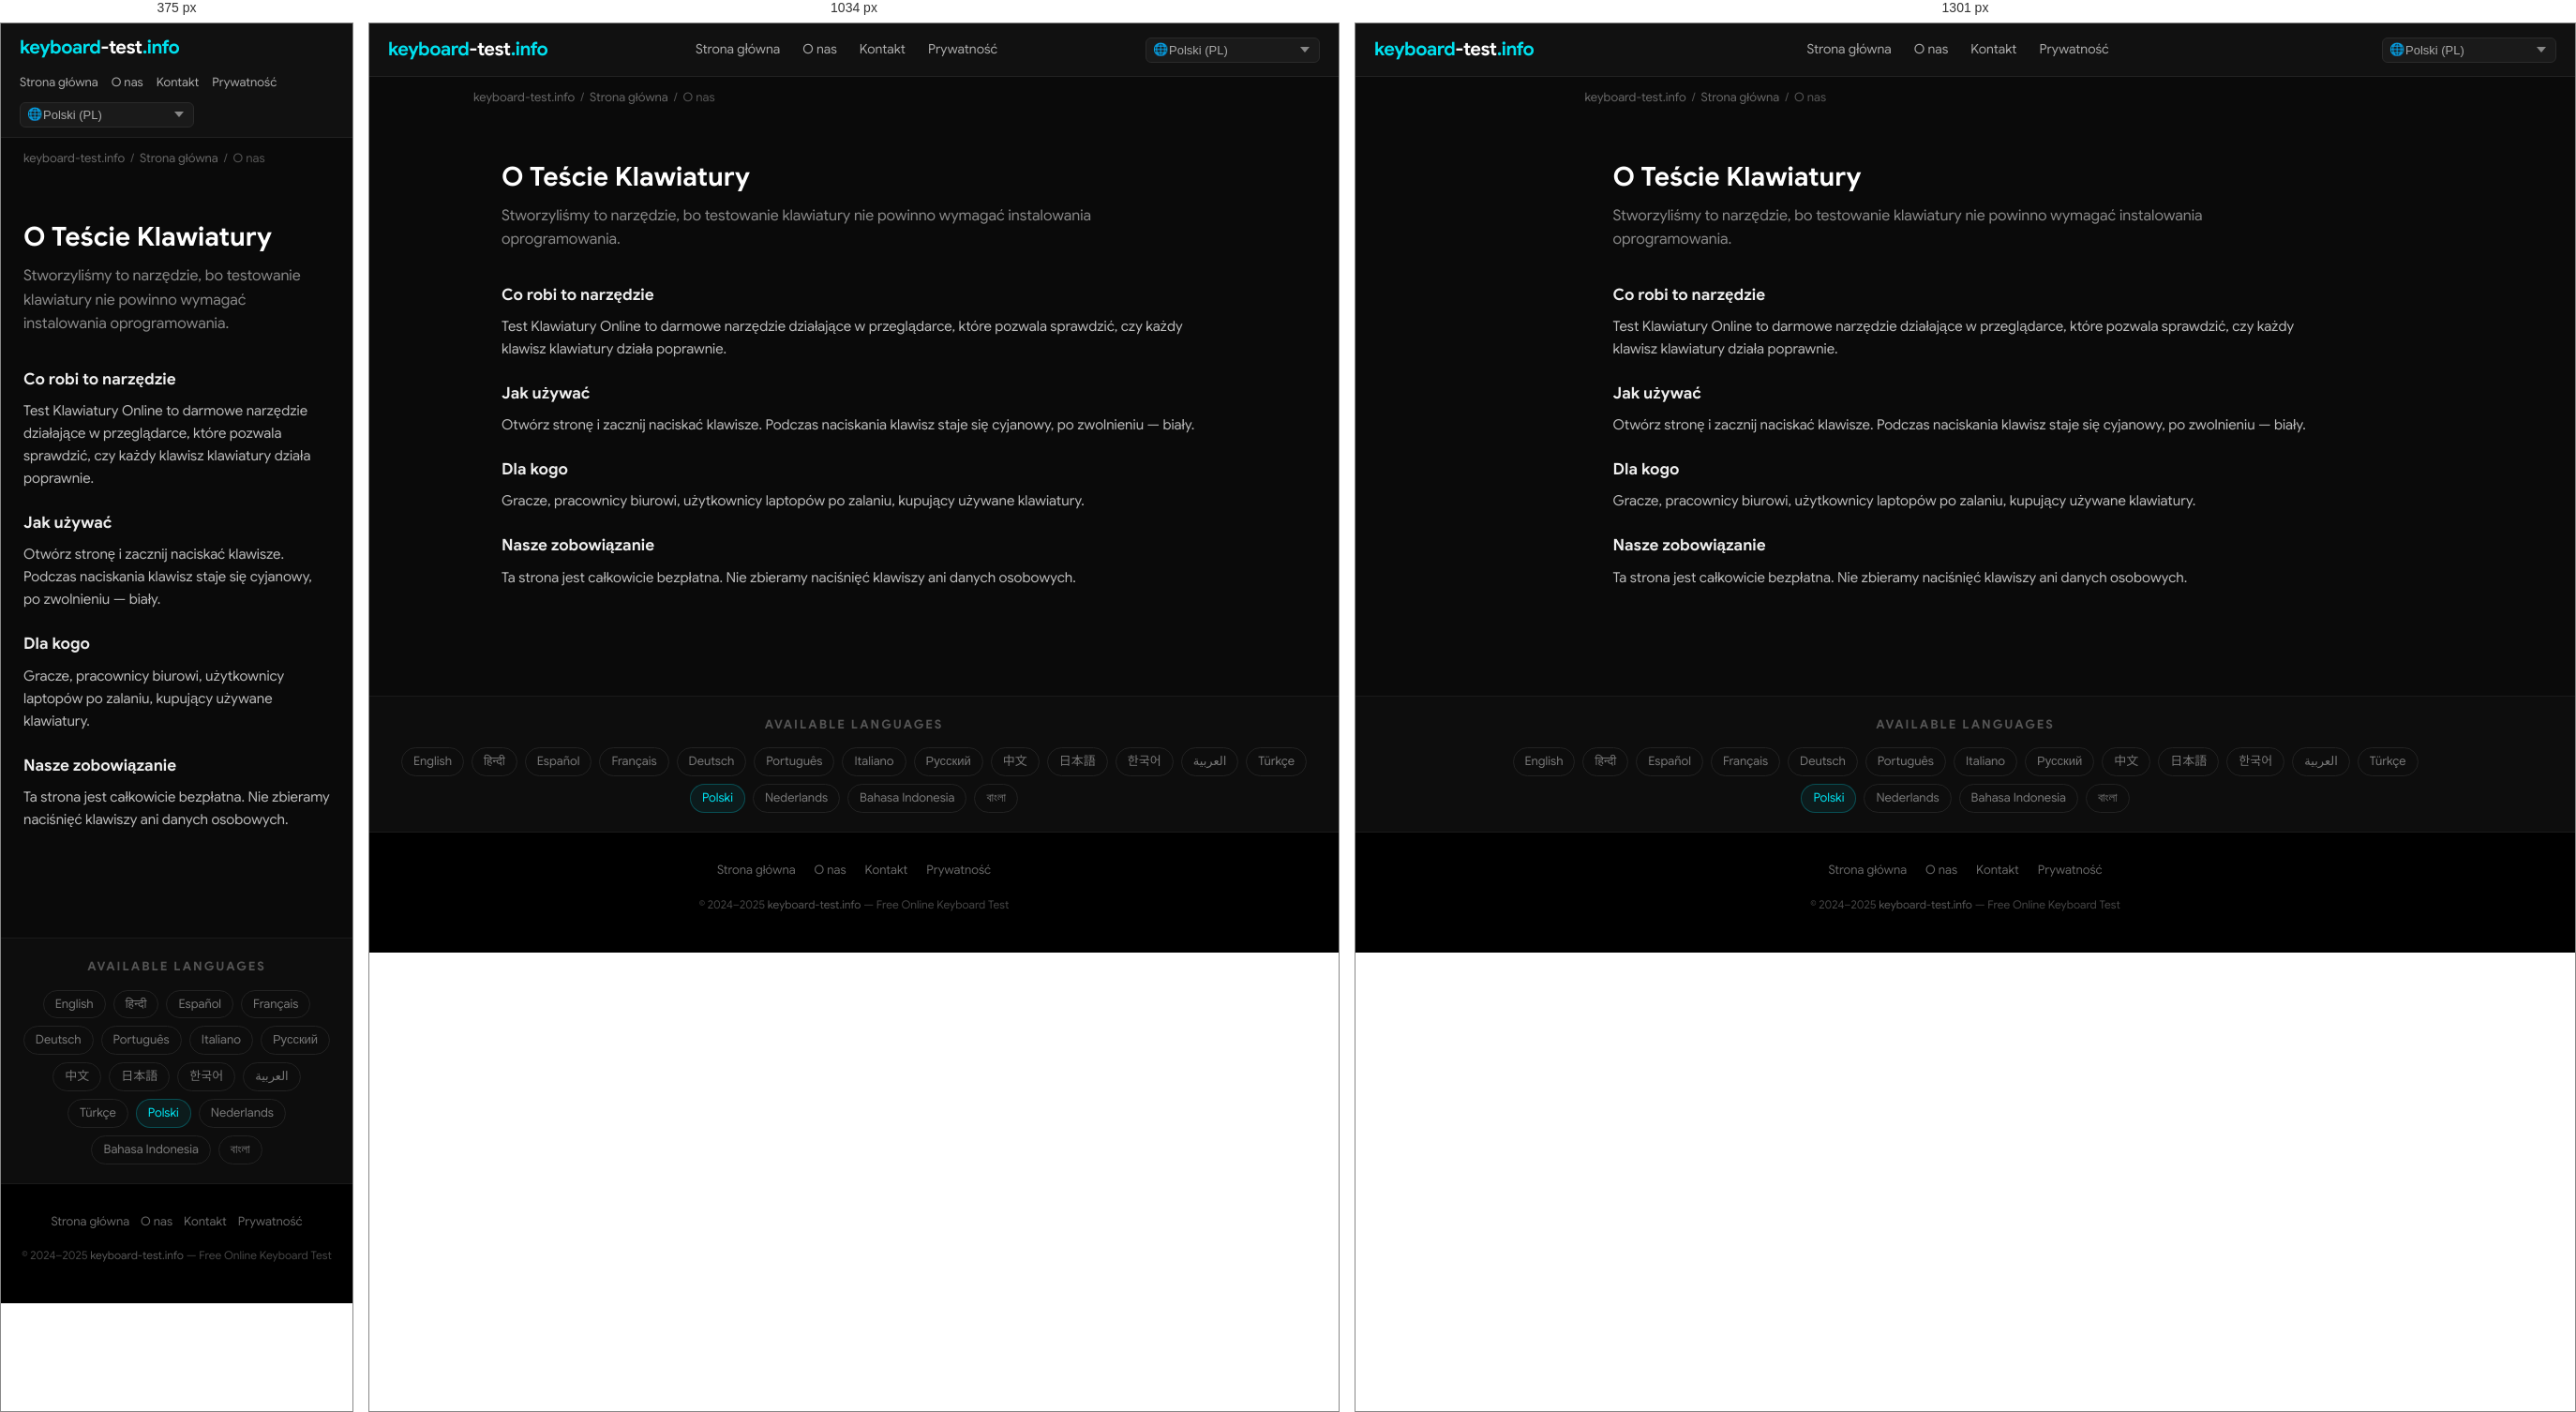
Rendered at 375 px, 1034 px and 1301 px, left to right.

<!-- file: index.html -->
<!DOCTYPE html>
<html lang="pl" dir="ltr">
<head>
  <meta charset="UTF-8">
  <meta name="viewport" content="width=device-width, initial-scale=1.0">
  <title>O Teście Klawiatury — keyboard-test.info</title>
  <meta name="description" content="Stworzyliśmy to narzędzie, bo testowanie klawiatury nie powinno wymagać instalowania oprogramowania.">
  <meta name="keywords" content="keyboard test, test keyboard, keyboard test online, online keyboard tester, keyboard checker, key test, keyboard testing tool, test my keyboard">
  <meta name="robots" content="index, follow, max-snippet:-1, max-image-preview:large">
  <meta name="author" content="keyboard-test.info">
  <link rel="canonical" href="https://keyboard-test.info/pl/about/">
  <link rel="alternate" hreflang="en" href="https://keyboard-test.info/en/">
    <link rel="alternate" hreflang="hi" href="https://keyboard-test.info/hi/">
    <link rel="alternate" hreflang="es" href="https://keyboard-test.info/es/">
    <link rel="alternate" hreflang="fr" href="https://keyboard-test.info/fr/">
    <link rel="alternate" hreflang="de" href="https://keyboard-test.info/de/">
    <link rel="alternate" hreflang="pt" href="https://keyboard-test.info/pt/">
    <link rel="alternate" hreflang="it" href="https://keyboard-test.info/it/">
    <link rel="alternate" hreflang="ru" href="https://keyboard-test.info/ru/">
    <link rel="alternate" hreflang="zh" href="https://keyboard-test.info/zh/">
    <link rel="alternate" hreflang="ja" href="https://keyboard-test.info/ja/">
    <link rel="alternate" hreflang="ko" href="https://keyboard-test.info/ko/">
    <link rel="alternate" hreflang="ar" href="https://keyboard-test.info/ar/">
    <link rel="alternate" hreflang="tr" href="https://keyboard-test.info/tr/">
    <link rel="alternate" hreflang="pl" href="https://keyboard-test.info/pl/">
    <link rel="alternate" hreflang="nl" href="https://keyboard-test.info/nl/">
    <link rel="alternate" hreflang="id" href="https://keyboard-test.info/id/">
    <link rel="alternate" hreflang="bn" href="https://keyboard-test.info/bn/">
    <link rel="alternate" hreflang="x-default" href="https://keyboard-test.info/en/">
  <!-- Open Graph -->
  <meta property="og:type" content="website">
  <meta property="og:title" content="O Teście Klawiatury — keyboard-test.info">
  <meta property="og:description" content="Stworzyliśmy to narzędzie, bo testowanie klawiatury nie powinno wymagać instalowania oprogramowania.">
  <meta property="og:url" content="https://keyboard-test.info/pl/about/">
  <meta property="og:site_name" content="keyboard-test.info">
  <meta property="og:locale" content="pl">
  <!-- Twitter Card -->
  <meta name="twitter:card" content="summary_large_image">
  <meta name="twitter:title" content="O Teście Klawiatury — keyboard-test.info">
  <meta name="twitter:description" content="Stworzyliśmy to narzędzie, bo testowanie klawiatury nie powinno wymagać instalowania oprogramowania.">
  <!-- Google Sans local font preload -->
  <link rel="preload" href="/fonts/google-sans-latin-400-normal.woff2" as="font" type="font/woff2" crossorigin>
  <link rel="preload" href="/fonts/google-sans-latin-700-normal.woff2" as="font" type="font/woff2" crossorigin>
  <!-- Favicon & Icons -->
  <link rel="icon" type="image/x-icon" href="/images/fav.ico">
  <link rel="shortcut icon" href="/images/fav.ico">
  <link rel="apple-touch-icon" href="/images/apple-touch-icon.png">
  <meta name="theme-color" content="#0a0a0a">
  <!-- Open Graph Image -->
  <meta property="og:image" content="https://keyboard-test.info/images/og-image.jpg">
  <meta property="og:image:width" content="1200">
  <meta property="og:image:height" content="630">
  <meta name="twitter:image" content="https://keyboard-test.info/images/og-image.jpg">
  <!-- Stylesheet -->
  <link rel="stylesheet" href="/css/style.css">
  <!-- Schema.org -->
  <script type="application/ld+json">
  {
    "@context": "https://schema.org",
    "@type": "WebApplication",
    "name": "Keyboard Test Online",
    "url": "https://keyboard-test.info",
    "description": "Free online keyboard testing tool. Press any key to check if it works correctly.",
    "applicationCategory": "UtilityApplication",
    "operatingSystem": "Any",
    "offers": { "@type": "Offer", "price": "0", "priceCurrency": "USD" },
    "author": { "@type": "Organization", "name": "keyboard-test.info", "url": "https://keyboard-test.info" },
    "inLanguage": "pl"
  }
  </script>
  <script type="application/ld+json">
  {"@context":"https://schema.org","@type":"AboutPage","name":"O Teście Klawiatury","url":"https://keyboard-test.info/pl/about/","description":"Stworzyliśmy to narzędzie, bo testowanie klawiatury nie powinno wymagać instalowania oprogramowania."}
  </script>
</head>
<body>

<nav class="site-nav" role="navigation" aria-label="Main navigation">
  <div class="nav-inner">
    <a href="/pl/" class="logo">keyboard<span>-test</span>.info</a>
    <ul class="nav-links">
      <li><a href="/pl/">Strona główna</a></li>
      <li><a href="/pl/about/">O nas</a></li>
      <li><a href="/pl/contact/">Kontakt</a></li>
      <li><a href="/pl/privacy/">Prywatność</a></li>
    </ul>
    <div class="nav-lang">
      <span class="lang-globe">🌐</span>
      <select class="lang-select has-globe" aria-label="Select language" onchange="window.location.href=this.value">
        <option value="/en/">English (EN)</option><option value="/hi/">हिन्दी (HI)</option><option value="/es/">Español (ES)</option><option value="/fr/">Français (FR)</option><option value="/de/">Deutsch (DE)</option><option value="/pt/">Português (PT)</option><option value="/it/">Italiano (IT)</option><option value="/ru/">Русский (RU)</option><option value="/zh/">中文 (ZH)</option><option value="/ja/">日本語 (JA)</option><option value="/ko/">한국어 (KO)</option><option value="/ar/">العربية (AR)</option><option value="/tr/">Türkçe (TR)</option><option value="/pl/" selected>Polski (PL)</option><option value="/nl/">Nederlands (NL)</option><option value="/id/">Bahasa Indonesia (ID)</option><option value="/bn/">বাংলা (BN)</option>
      </select>
    </div>
  </div>
</nav>
<main>
  <div class="breadcrumb"><a href="/">keyboard-test.info</a><span>/</span><a href="/pl/">Strona główna</a><span>/</span>O nas</div>
  <div class="page-wrap">
    <h1>O Teście Klawiatury</h1>
    <p class="page-lead">Stworzyliśmy to narzędzie, bo testowanie klawiatury nie powinno wymagać instalowania oprogramowania.</p>
    <h3>Co robi to narzędzie</h3><p>Test Klawiatury Online to darmowe narzędzie działające w przeglądarce, które pozwala sprawdzić, czy każdy klawisz klawiatury działa poprawnie.</p>
<h3>Jak używać</h3><p>Otwórz stronę i zacznij naciskać klawisze. Podczas naciskania klawisz staje się cyjanowy, po zwolnieniu — biały.</p>
<h3>Dla kogo</h3><p>Gracze, pracownicy biurowi, użytkownicy laptopów po zalaniu, kupujący używane klawiatury.</p>
<h3>Nasze zobowiązanie</h3><p>Ta strona jest całkowicie bezpłatna. Nie zbieramy naciśnięć klawiszy ani danych osobowych.</p>

  </div>
</main>

<section class="lang-switcher" aria-label="Language selector">
  <h3>Available Languages</h3>
  <div class="lang-grid"><a href="/en/">English</a><a href="/hi/">हिन्दी</a><a href="/es/">Español</a><a href="/fr/">Français</a><a href="/de/">Deutsch</a><a href="/pt/">Português</a><a href="/it/">Italiano</a><a href="/ru/">Русский</a><a href="/zh/">中文</a><a href="/ja/">日本語</a><a href="/ko/">한국어</a><a href="/ar/">العربية</a><a href="/tr/">Türkçe</a><a href="/pl/" class="active">Polski</a><a href="/nl/">Nederlands</a><a href="/id/">Bahasa Indonesia</a><a href="/bn/">বাংলা</a></div>
</section>

<footer class="site-footer" role="contentinfo">
  <div class="footer-links">
    <a href="/pl/">Strona główna</a>
    <a href="/pl/about/">O nas</a>
    <a href="/pl/contact/">Kontakt</a>
    <a href="/pl/privacy/">Prywatność</a>
  </div>
  <p class="footer-copy">&copy; 2024–2025 <a href="https://keyboard-test.info">keyboard-test.info</a> — Free Online Keyboard Test</p>
</footer>
</body>
</html>

/* @media block from style.css */
@media (max-width: 1300px) { .keyboard-wrap { overflow-x: scroll; } }

/* @media block from style.css */
@media (max-width: 768px) {
  .hero-top h1 { font-size: 20px; }
  .site-nav .nav-inner { flex-wrap: wrap; height: auto; padding: 10px 0; gap: 8px; }
  .nav-links  { gap: 14px; }
  .nav-links a { font-size: 13px; }
  .content-section { padding: 28px 16px; }
  .feature-grid { grid-template-columns: 1fr; }
  .footer-links { gap: 12px; }
}